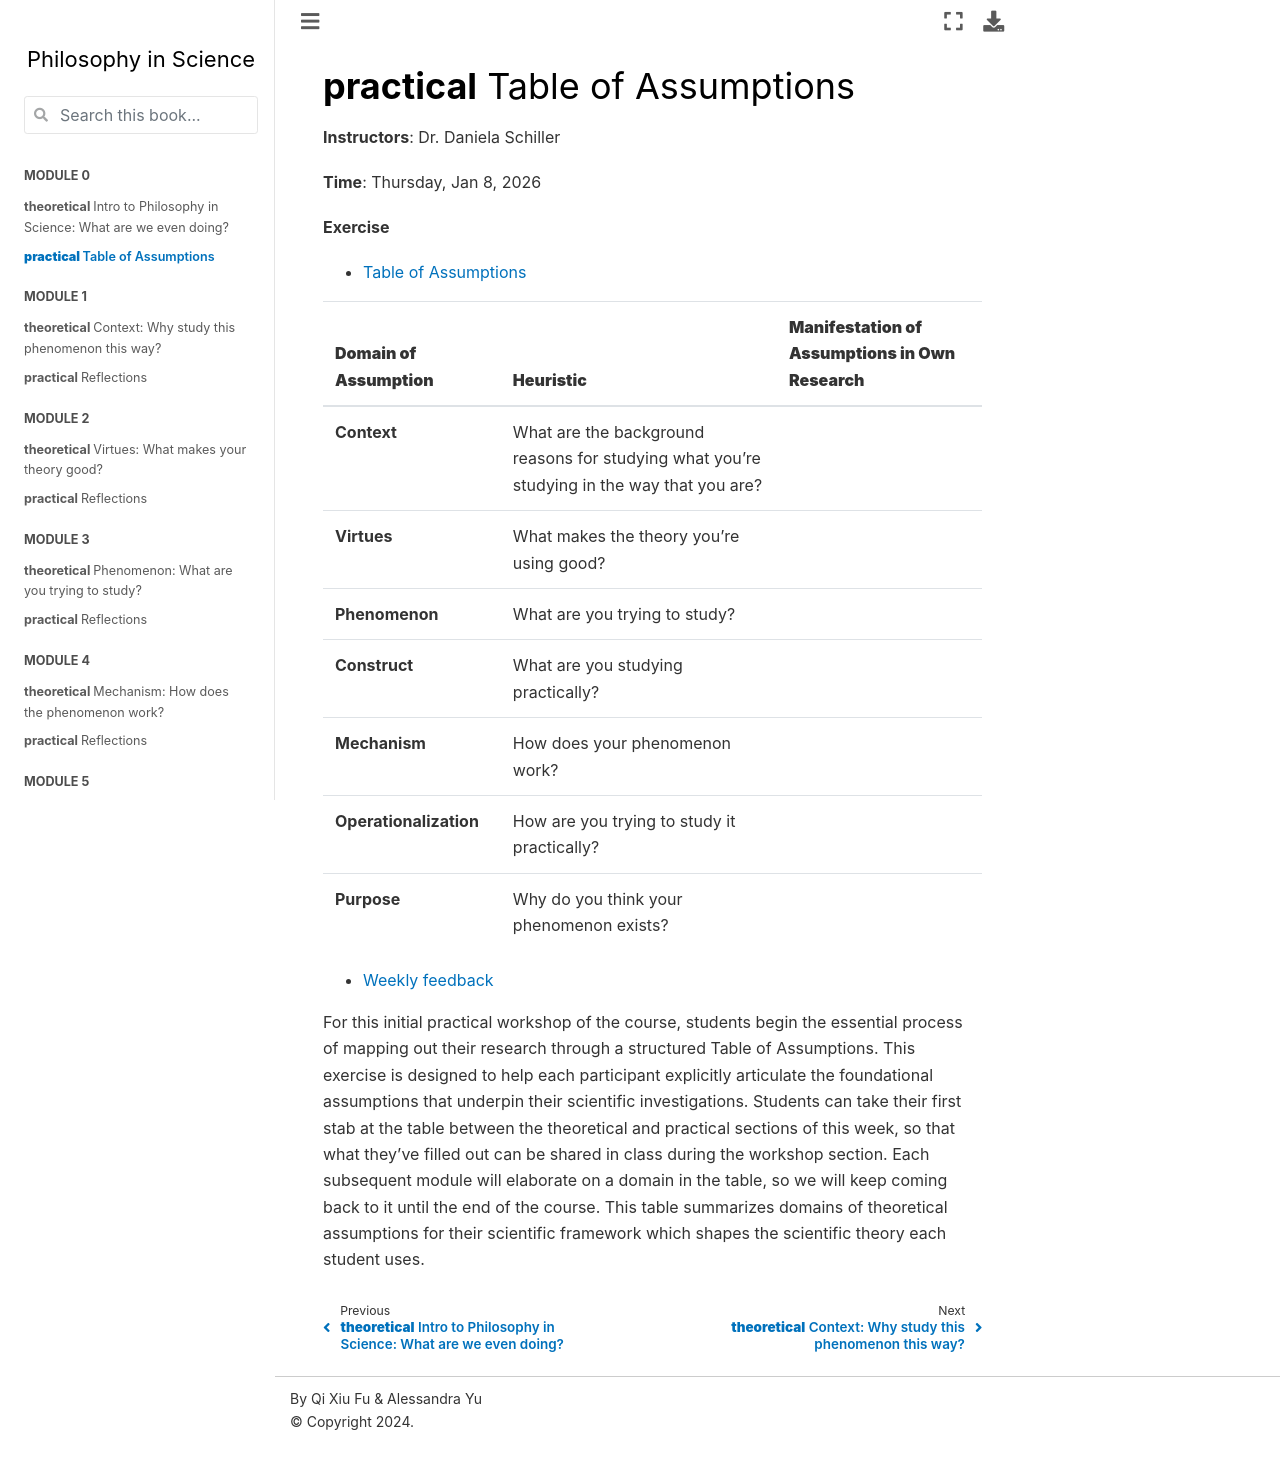

repository: fuqixiu/WAWED_course · page: PW-module0.html · generator: jekyll

# **practical** Table of Assumptions

**Instructors**: Dr. Daniela Schiller  

**Time**: Thursday, Jan 8, 2026      

**Exercise**      
- [Table of Assumptions](https://docs.google.com/document/d/1ZyJHrSmVNDI6Z5qQm9Fj-s4YZlrMGYNhThA5lJAY_04/edit?tab=t.0#heading=h.5vv7nvi8eyo)

| **Domain of Assumption** | **Heuristic** | **Manifestation of Assumptions in Own Research** |
|-------------------------|---------------|--------------------------------------------------|
| **Context** | What are the background reasons for studying what you’re studying in the way that you are? | |
| **Virtues** | What makes the theory you’re using good? | |
| **Phenomenon** | What are you trying to study? | |
| **Construct** | What are you studying practically? | |
| **Mechanism** | How does your phenomenon work? | |
| **Operationalization** | How are you trying to study it practically? | |
| **Purpose** | Why do you think your phenomenon exists? | |

- [Weekly feedback](https://forms.gle/CqDCQRhmrCEYKuYG9)

For this initial practical workshop of the course, students begin the essential process of mapping out their research through a structured Table of Assumptions. This exercise is designed to help each participant explicitly articulate the foundational assumptions that underpin their scientific investigations. Students can take their first stab at the table between the theoretical and practical sections of this week, so that what they’ve filled out can be shared in class during the workshop section. Each subsequent module will elaborate on a domain in the table, so we will keep coming back to it until the end of the course. This table summarizes domains of theoretical assumptions for their scientific framework which shapes the scientific theory each student uses.
